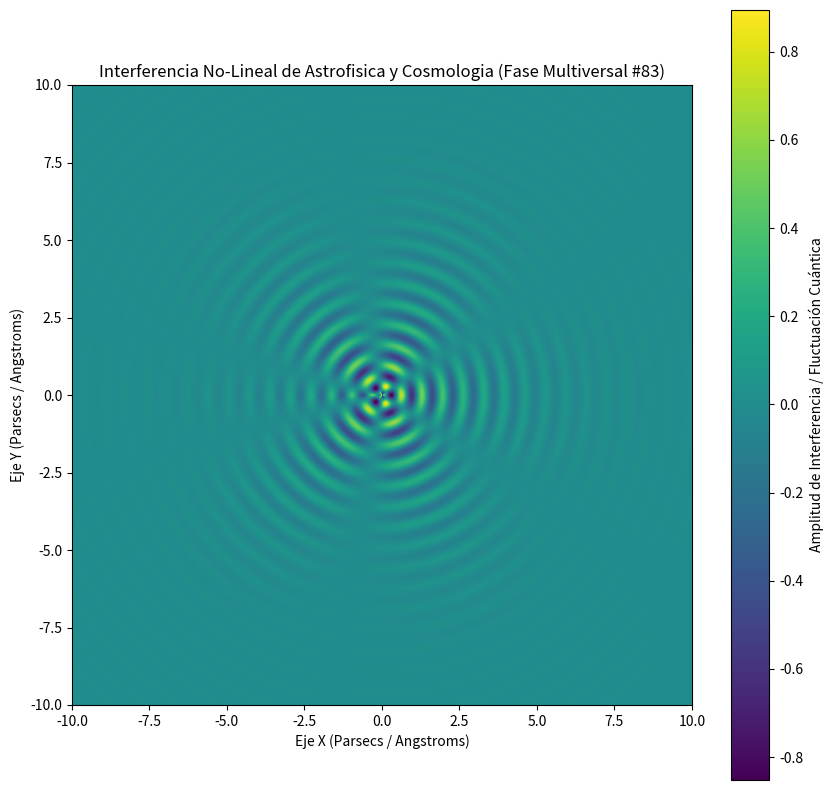

Recreate this plot in Python.
%matplotlib inline
# Simulación Multiversal: Astrofisica y Cosmologia - Variante 83
import numpy as np
import matplotlib.pyplot as plt

# Parámetros Físicos No-Lineales
omega_1 = 9.45
omega_2 = 2.722
lambda_decay = 0.501
phase_shift = 1.83

x = np.linspace(-10, 10, 800)
y = np.linspace(-10, 10, 800)
X, Y = np.meshgrid(x, y)

# Dinámica de Fluidos / Campos Tensor-Escalares (Fase Multiversal)
R = np.sqrt(X**2 + Y**2) + 1e-5
Z = (np.sin(omega_1 * R + phase_shift) * np.cos(omega_2 * np.arctan2(Y, X))) * np.exp(-lambda_decay * R)

plt.figure(figsize=(10, 10))
plt.imshow(Z, cmap='viridis', extent=[-10, 10, -10, 10], origin='lower')
plt.colorbar(label='Amplitud de Interferencia / Fluctuación Cuántica')
plt.title(r'Interferencia No-Lineal de Astrofisica y Cosmologia (Fase Multiversal #83)')
plt.xlabel('Eje X (Parsecs / Angstroms)')
plt.ylabel('Eje Y (Parsecs / Angstroms)')
plt.show()
